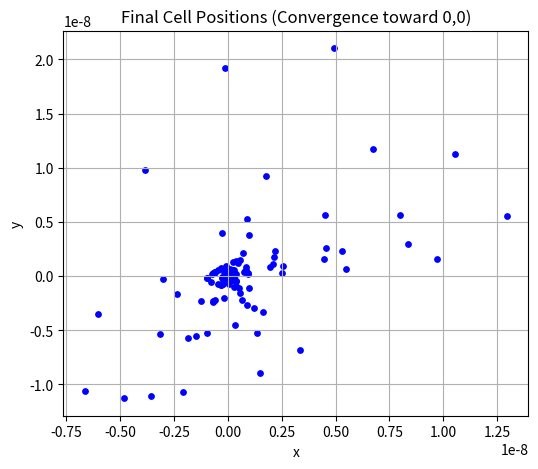

Write the Python code that produced this figure.
import numpy as np
import matplotlib.pyplot as plt

# --------------------------------------
# Step 1: Define the Objective Function
# --------------------------------------
def objective_function(x, y):
    """We aim to minimize f(x, y) = x^2 + y^2."""
    return x**2 + y**2

# --------------------------------------
# Step 2: Initialize Parameters
# --------------------------------------
grid_size = 20          # Grid dimension (20x20)
iterations = 100        # Number of iterations
alpha = 0.3             # Movement coefficient (learning rate)
search_range = 5.0      # Range for random initialization (-5 to +5)

# Each cell has (x, y) coordinates randomly placed
x_grid = np.random.uniform(-search_range, search_range, (grid_size, grid_size))
y_grid = np.random.uniform(-search_range, search_range, (grid_size, grid_size))

# --------------------------------------
# Step 3: Define Neighborhood Function
# --------------------------------------
def get_neighbors(i, j):
    """Return the valid neighbors (Moore neighborhood)."""
    neighbors = []
    for di in [-1, 0, 1]:
        for dj in [-1, 0, 1]:
            if di == 0 and dj == 0:
                continue  # skip itself
            ni, nj = i + di, j + dj
            if 0 <= ni < grid_size and 0 <= nj < grid_size:
                neighbors.append((ni, nj))
    return neighbors

# --------------------------------------
# Step 4: Optimization Loop
# --------------------------------------
for t in range(iterations):
    # Compute fitness for all cells (lower f = better)
    f_values = objective_function(x_grid, y_grid)
    fitness = -f_values  # convert to maximization (higher fitness = better)

    # Prepare new grids for updates
    new_x = np.copy(x_grid)
    new_y = np.copy(y_grid)

    # Update each cell in parallel (conceptually)
    for i in range(grid_size):
        for j in range(grid_size):
            # Get all neighbors of current cell
            neighbors = get_neighbors(i, j)
            # Find neighbor with highest fitness
            best_neighbor = max(neighbors, key=lambda n: fitness[n])
            bx = x_grid[best_neighbor]
            by = y_grid[best_neighbor]
            # Update the cell slightly toward the best neighbor
            new_x[i, j] = x_grid[i, j] + alpha * (bx - x_grid[i, j])
            new_y[i, j] = y_grid[i, j] + alpha * (by - y_grid[i, j])

    # Update the grid for the next iteration
    x_grid, y_grid = new_x, new_y

    # Track progress
    best_val = np.min(objective_function(x_grid, y_grid))
    if t % 10 == 0 or t == iterations - 1:
        print(f"Iteration {t+1:3d} → Best f(x,y) = {best_val:.6f}")

# --------------------------------------
# Step 5: Find and Display Final Result
# --------------------------------------
best_i, best_j = np.unravel_index(np.argmin(objective_function(x_grid, y_grid)), x_grid.shape)
best_x = x_grid[best_i, best_j]
best_y = y_grid[best_i, best_j]
best_f = objective_function(best_x, best_y)

print("\n✅ Final Best Solution:")
print(f"x = {best_x:.6f}, y = {best_y:.6f}, f(x, y) = {best_f:.6f}")

# --------------------------------------
# Step 6: Visualization
# --------------------------------------
plt.figure(figsize=(6,5))
plt.scatter(x_grid, y_grid, c='blue', s=15)
plt.title("Final Cell Positions (Convergence toward 0,0)")
plt.xlabel("x")
plt.ylabel("y")
plt.grid(True)
plt.show()
